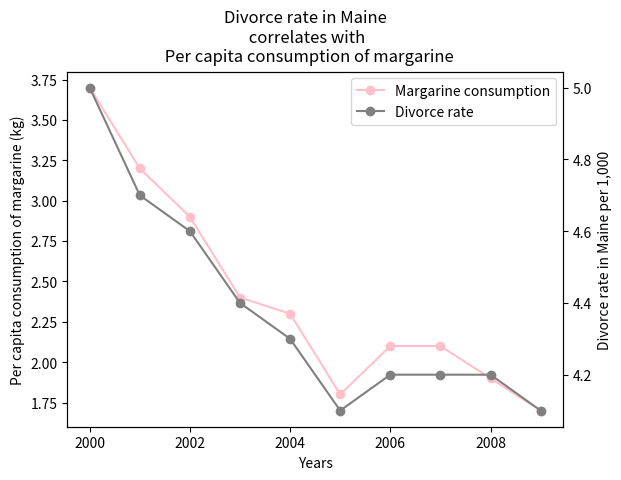

This chart was generated by the following Python code:
from matplotlib import pyplot as plt

years = [2000,2001,2002,2003,2004,2005,2006,2007,2008,2009]
margarine = [3.7,3.2,2.9,2.4,2.3,1.8,2.1,2.1,1.9,1.7]
divorce = [5,4.7,4.6,4.4,4.3,4.1,4.2,4.2,4.2,4.1]

fig, plot1 = plt.subplots()
plot2 = plot1.twinx()

plot1.plot(years,margarine, color = 'pink', marker = 'o')
plot2.plot(years,divorce, color = 'gray', marker = 'o')

fig.suptitle('Divorce rate in Maine \n correlates with \n Per capita consumption of margarine')
plot1.set_xlabel('Years')
plot1.set_ylabel('Per capita consumption of margarine (kg)')
plot2.set_ylabel('Divorce rate in Maine per 1,000')
fig.legend(['Margarine consumption', 'Divorce rate'], loc="upper right", bbox_to_anchor=(1,1), bbox_transform=plot1.transAxes)

fig.subplots_adjust(top=0.85)

plt.show()